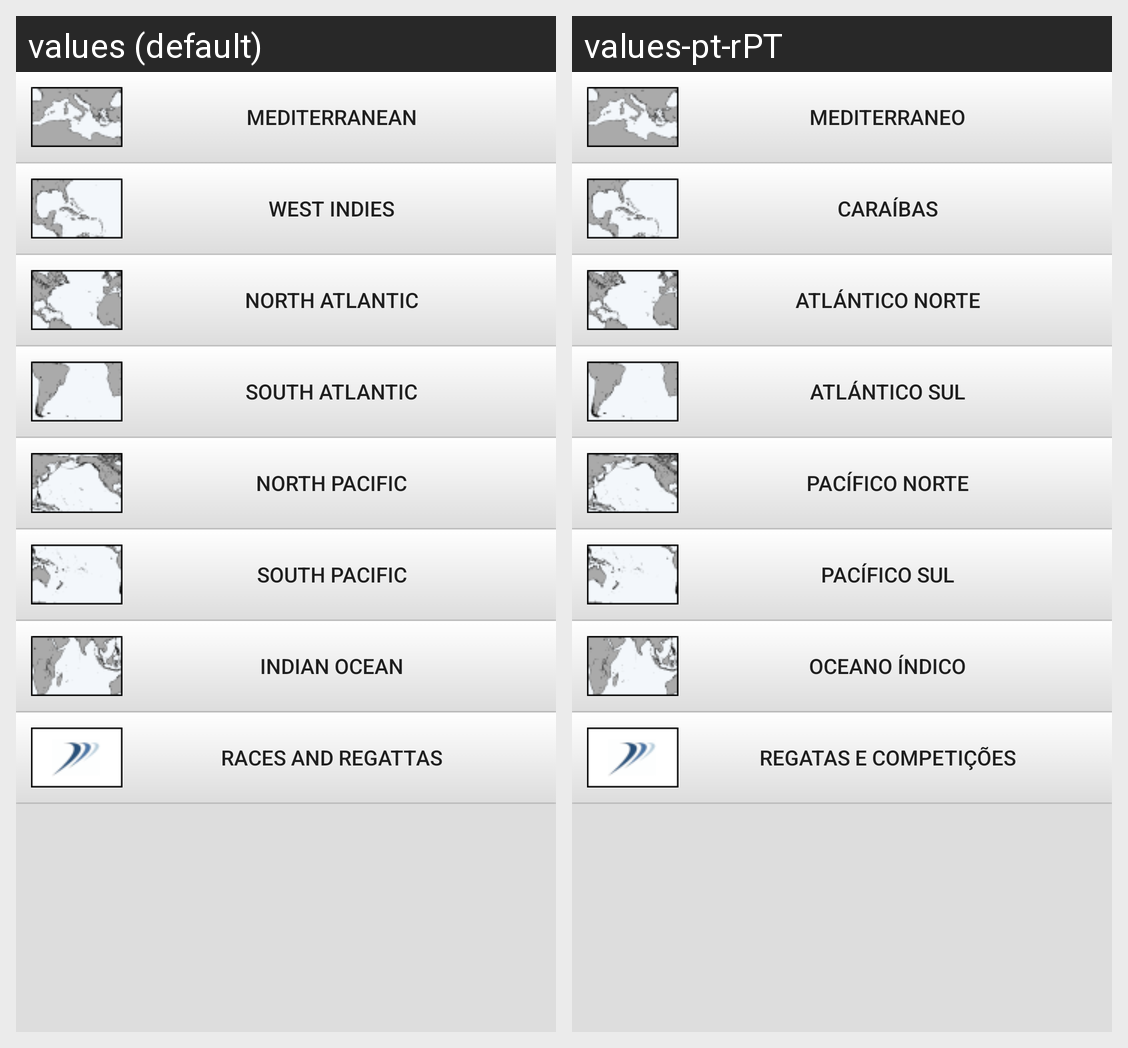

The same Android screen rendered under two of its app's locales, left to right. List the strings drawn on it with the default value and each locale's translation.
Android screen res/layout/fragment_root.xml rendered under 2 locales, left to right: values (default), values-pt-rPT. Device: Nexus 5 (rendered at 1080×1920; each locale shown at half size, 540×960, under a caption strip naming it); theme AppTheme.
Strings drawn on this screen, with the default value and each locale's value (text and hints the layout hard-codes, and strings that could not be matched under every locale, appear in the picture but are not listed):

med
  values: Mediterranean
  values-pt-rPT: Mediterraneo

west
  values: West Indies
  values-pt-rPT: Caraíbas

natl
  values: North Atlantic
  values-pt-rPT: Atlántico Norte

satl
  values: South Atlantic
  values-pt-rPT: Atlántico Sul

npac
  values: North Pacific
  values-pt-rPT: Pacífico Norte

spac
  values: South Pacific
  values-pt-rPT: Pacífico Sul

ioce
  values: Indian Ocean
  values-pt-rPT: Oceano Índico

rr
  values: Races and Regattas
  values-pt-rPT: Regatas e competições
